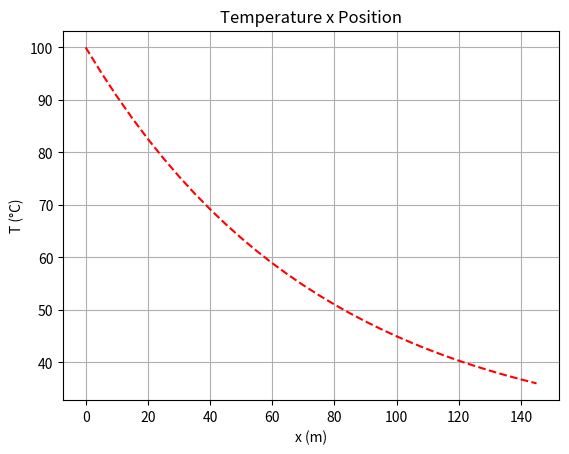

This figure's Python source:
import numpy as np
import pandas as pd
import matplotlib.pyplot as plt

# Dados para a tabela

x = np.arange(0, 150, 5)
# k is the heat transfer coefficient
k = 14 # W/mK
m = ((100*5*10**-3*np.pi)/(k*(np.pi*(5*10**-3)**2)/4))**-(1/2) # m is the constant of the exponential function e^(mx)
print(m)

# Para cada elemento de x, calcula-se e^(mx) e armazena em y
y = np.exp(-m*x, dtype=np.float64)

# Calcular a temperatura em cada ponto de x e armazenar em T
T = 75*y + 25

dados = {
    'x * 10^-3': x,
    'e^(mx)': y,
    'T(x)': T
}

# Criar o DataFrame
tabela = pd.DataFrame(dados)

# Exibir a tabela
print(tabela)

# Make a plot graphic of data x and T


plt.plot(x, T, 'r--')
plt.xlabel('x (m)')
plt.ylabel('T (°C)')
plt.title('Temperature x Position')
plt.grid(True)
plt.show()

